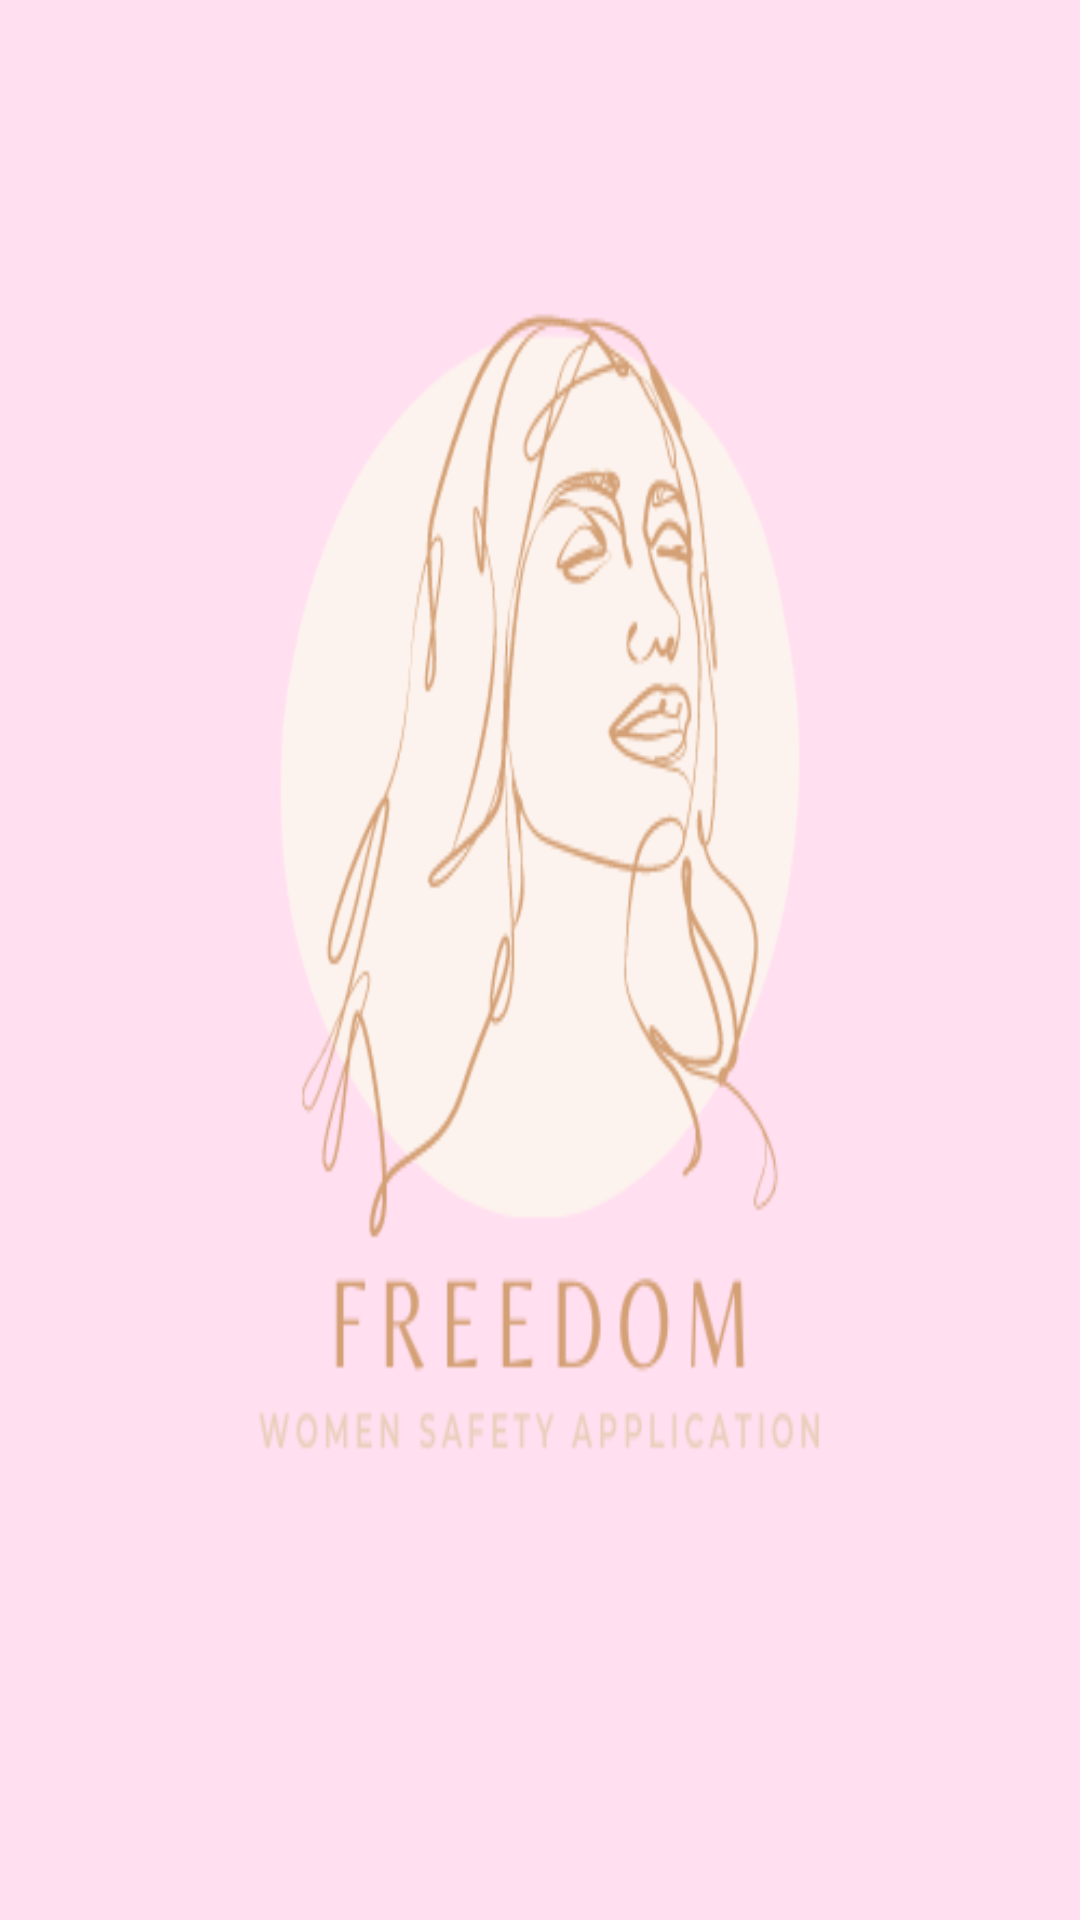

Produce the Android XML layout that renders to this screen, including the resource entries it uses.
<!-- AndroidManifest.xml: application theme Theme.FreedomWomenSafetyApp -->
<!-- res/layout/activity_main.xml -->
<?xml version="1.0" encoding="utf-8"?>
<LinearLayout xmlns:android="http://schemas.android.com/apk/res/android"
    xmlns:app="http://schemas.android.com/apk/res-auto"
    xmlns:tools="http://schemas.android.com/tools"
    android:layout_width="match_parent"
    android:layout_height="match_parent"
    android:background="@drawable/freedomspalsh">
    tools:context=".MainActivity">

</LinearLayout>
<!-- resources referenced by this layout -->
<resources>
  <!-- drawable freedomspalsh: png bitmap (drawable, 805874 bytes) -->
  <style name="Theme.FreedomWomenSafetyApp" parent="Theme.MaterialComponents.DayNight.DarkActionBar">
          
          <item name="colorPrimary">@color/colorAccent</item>
          <item name="colorPrimaryVariant">@color/colorAccent</item>
          <item name="colorOnPrimary">@color/white</item>
          
          <item name="colorSecondary">@color/colorPrimary</item>
          <item name="colorSecondaryVariant">@color/buttoncolor</item>
          <item name="colorOnSecondary">@color/black</item>
          
          <item name="android:statusBarColor" tools:targetApi="l">?attr/colorPrimaryVariant</item>
          
      </style>
  <color name="colorAccent">#155E80</color>
  <color name="white">#FFF</color>
  <color name="colorPrimary">#178178</color>
  <color name="buttoncolor">#109EA5</color>
  <color name="black">#000</color>
</resources>
